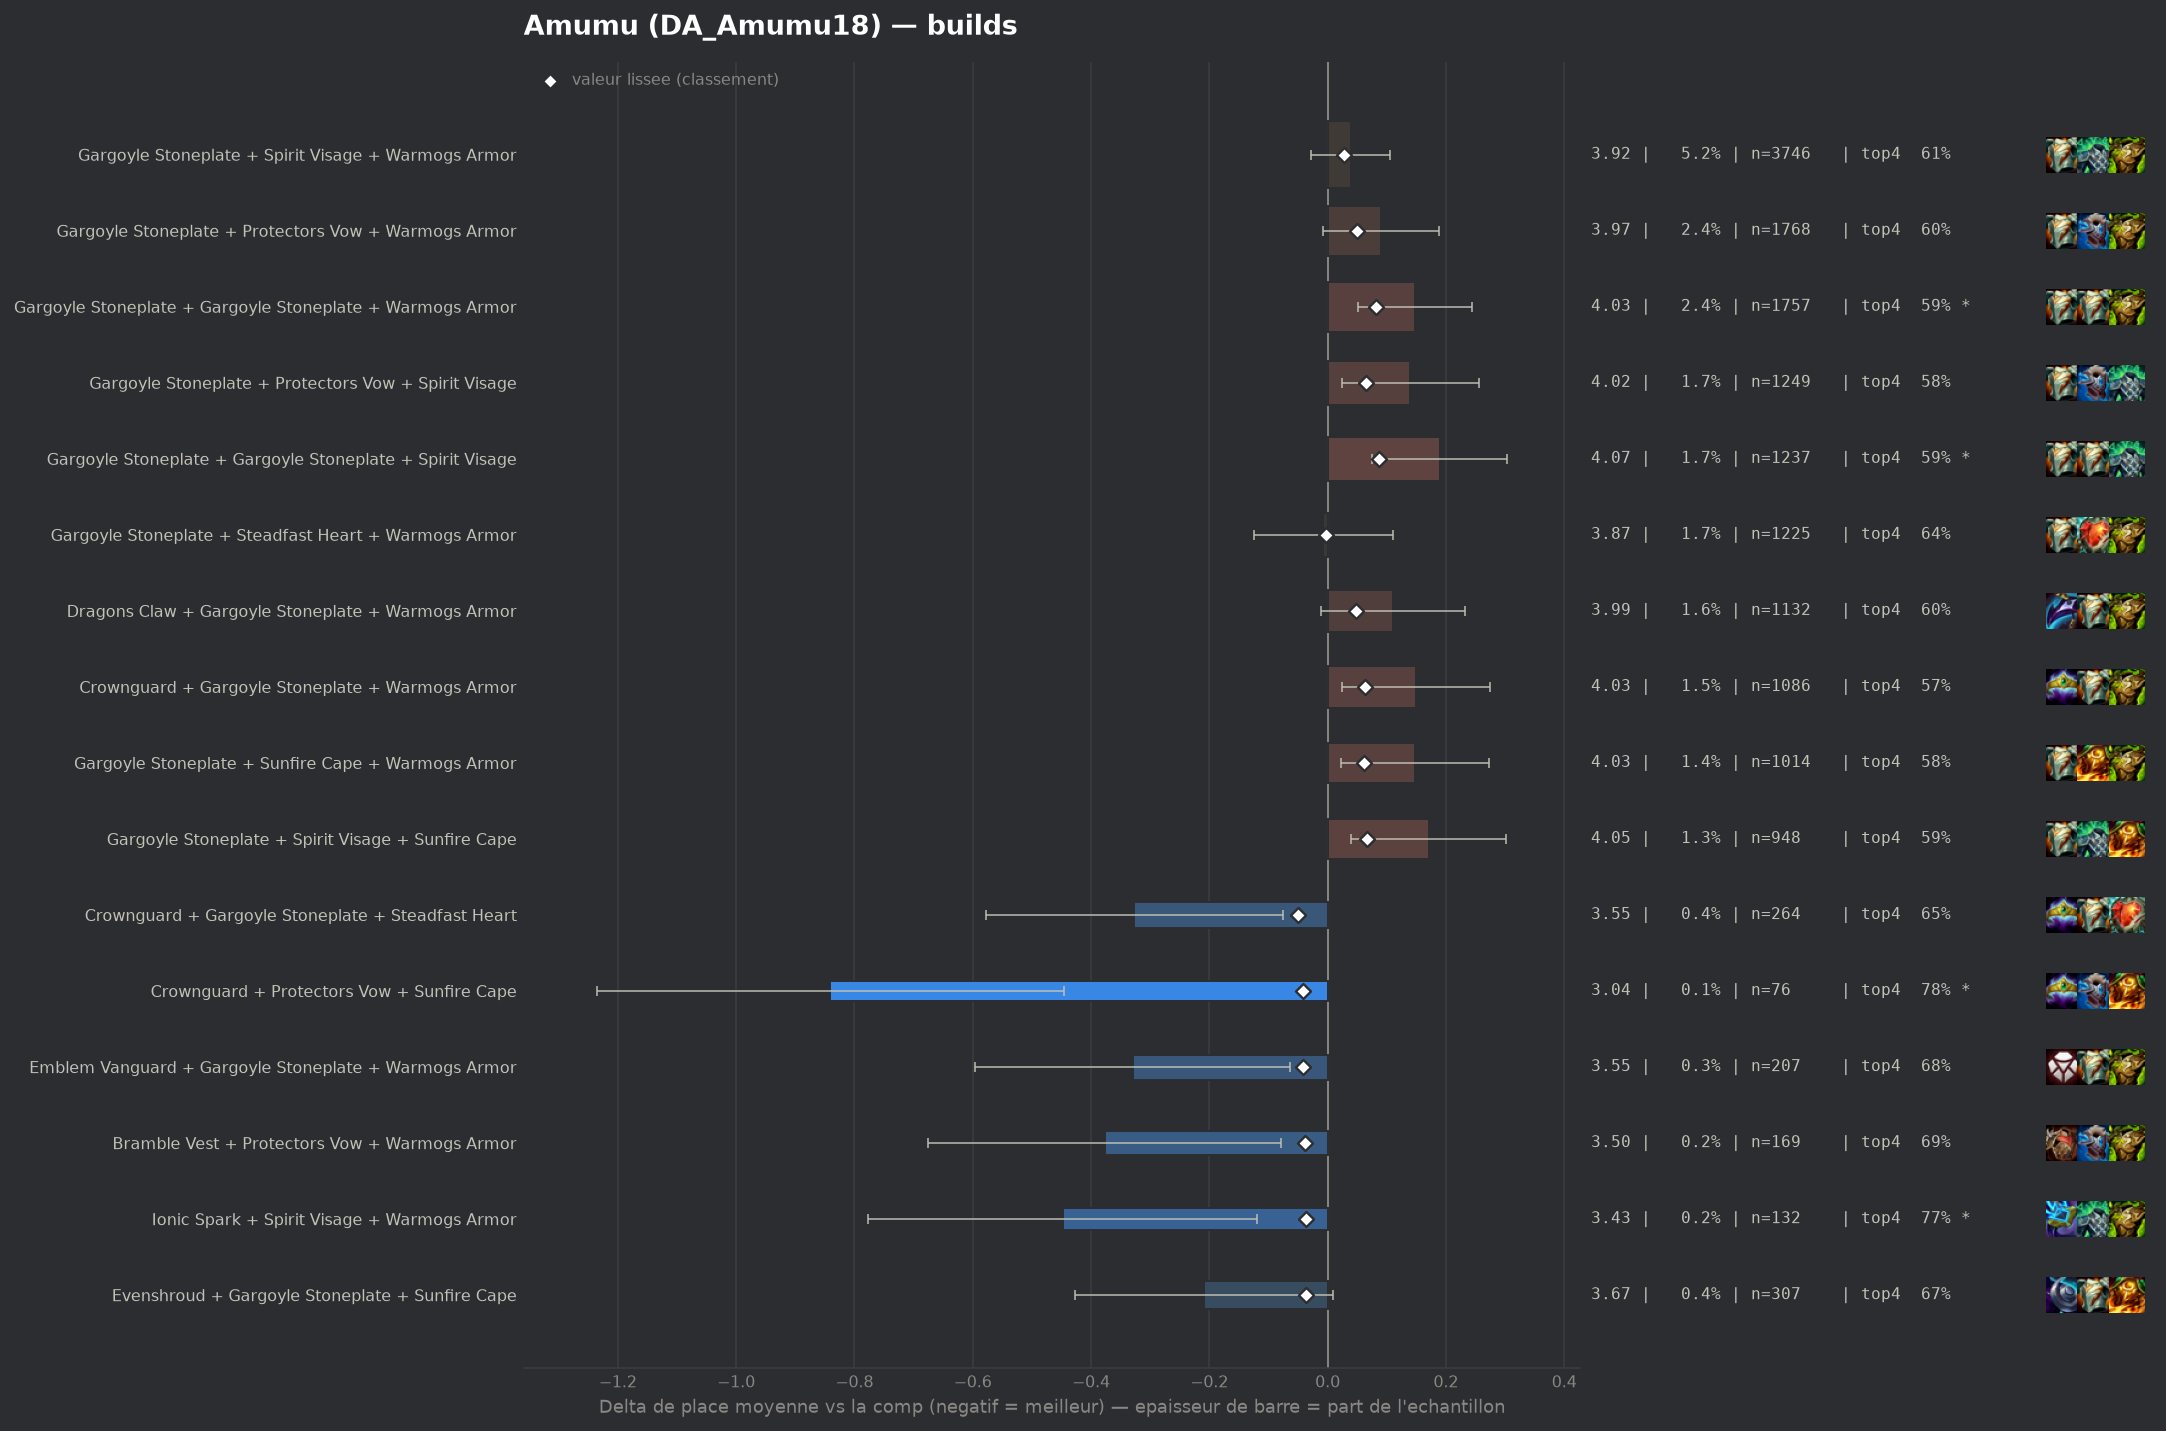

The table this chart was drawn from, first rows:
group, label, n, share, avg_place, shrunk_avg, score, d_avg, d_avg_pess, impact, d_top4, win, top2, top4, sd, z, p, significant
pepite, Crownguard + Gargoyle Stoneplate + Stead…, 264, 0.003634, 3.553, 3.83, -0.05, -0.327, -0.076, 0.0002, 0.0328, 0.2348, 0.3712, 0.6515, 2.077, -2.55, 0.01068, False
pepite, Crownguard + Protectors Vow + Sunfire Ca…, 76, 0.001046, 3.039, 3.838, -0.042, -0.841, -0.445, 0.0, 0.1576, 0.1974, 0.4737, 0.7763, 1.758, -4.17, 3e-05, True
pepite, Emblem Vanguard + Gargoyle Stoneplate + …, 207, 0.002849, 3.551, 3.839, -0.041, -0.329, -0.063, 0.0001, 0.0577, 0.1594, 0.3768, 0.6763, 1.955, -2.42, 0.01555, False
pepite, Bramble Vest + Protectors Vow + Warmogs …, 169, 0.002326, 3.503, 3.841, -0.039, -0.377, -0.078, 0.0001, 0.0677, 0.2071, 0.3728, 0.6864, 1.983, -2.47, 0.01354, False
pepite, Ionic Spark + Spirit Visage + Warmogs Ar…, 132, 0.001817, 3.432, 3.843, -0.037, -0.448, -0.119, 0.0001, 0.1465, 0.1894, 0.3485, 0.7652, 1.927, -2.67, 0.00761, True
pepite, Evenshroud + Gargoyle Stoneplate + Sunfi…, 307, 0.004226, 3.671, 3.844, -0.036, -0.209, 0.0, 0.0002, 0.0556, 0.1726, 0.3062, 0.6743, 1.945, -1.88, 0.06039, False
, Evenshroud + Spirit Visage + Sunfire Cap…, 164, 0.002257, 3.524, 3.844, -0.036, -0.356, -0.073, 0.0001, 0.1069, 0.1463, 0.372, 0.7256, 1.846, -2.46, 0.01376, False
, Evenshroud + Protectors Vow + Sunfire Ca…, 134, 0.001844, 3.448, 3.844, -0.036, -0.432, -0.084, 0.0001, 0.1201, 0.2164, 0.3881, 0.7388, 2.054, -2.43, 0.01493, False
, Protectors Vow + Spirit Visage + Steadfa…, 176, 0.002423, 3.562, 3.846, -0.034, -0.318, -0.029, 0.0001, 0.0575, 0.1761, 0.3636, 0.6761, 1.947, -2.16, 0.03075, False
, Bramble Vest + Protectors Vow + Sunfire …, 74, 0.001019, 3.176, 3.846, -0.034, -0.704, -0.256, 0.0, 0.1381, 0.2568, 0.473, 0.7568, 1.968, -3.08, 0.0021, True
, Bramble Vest + Dragons Claw + Ionic Spar…, 58, 0.0007983, 3.0, 3.846, -0.034, -0.88, -0.444, 0.0, 0.2089, 0.1897, 0.4655, 0.8276, 1.692, -3.96, 8e-05, True
, Evenshroud + Gargoyle Stoneplate + Warmo…, 601, 0.008272, 3.772, 3.848, -0.032, -0.108, 0.0, 0.0003, 0.0186, 0.178, 0.3228, 0.6373, 2.025, -1.3, 0.1931, False
, Bramble Vest + Ionic Spark + Warmogs Arm…, 90, 0.001239, 3.333, 3.848, -0.032, -0.547, -0.158, 0.0, 0.0924, 0.1778, 0.4556, 0.7111, 1.88, -2.76, 0.00583, True
, Bramble Vest + Evenshroud + Gargoyle Sto…, 168, 0.002312, 3.577, 3.849, -0.031, -0.303, 0.0, 0.0001, 0.042, 0.2083, 0.3631, 0.6607, 2.054, -1.91, 0.0565, False
, Ionic Spark + Sunfire Cape + Warmogs Arm…, 99, 0.001363, 3.394, 3.849, -0.031, -0.486, -0.109, 0.0, 0.1187, 0.202, 0.3737, 0.7374, 1.911, -2.53, 0.01146, False
, Protectors Vow + Steadfast Heart + Warmo…, 197, 0.002712, 3.629, 3.85, -0.03, -0.251, 0.0, 0.0001, 0.0514, 0.2284, 0.3858, 0.6701, 2.221, -1.58, 0.1138, False
, Evenshroud + Sunfire Cape + Warmogs Armo…, 149, 0.002051, 3.564, 3.851, -0.029, -0.316, -0.005, 0.0001, 0.0927, 0.1745, 0.3289, 0.7114, 1.936, -1.99, 0.04645, False
, Dragons Claw + Evenshroud + Warmogs Armo…, 96, 0.001321, 3.417, 3.851, -0.029, -0.463, -0.06, 0.0, 0.1001, 0.1875, 0.4479, 0.7188, 2.014, -2.25, 0.02428, False
, Emblem Brawler + Gargoyle Stoneplate + W…, 114, 0.001569, 3.5, 3.852, -0.028, -0.38, 0.0, 0.0, 0.0919, 0.2105, 0.3772, 0.7105, 2.07, -1.96, 0.05017, False
, Dragons Claw + Evenshroud + Protectors V…, 60, 0.0008259, 3.167, 3.852, -0.028, -0.713, -0.17, 0.0, 0.1147, 0.2833, 0.5, 0.7333, 2.146, -2.57, 0.01006, False
, Adaptive Helm + Dragons Claw + Protector…, 59, 0.0008121, 3.186, 3.853, -0.027, -0.694, -0.209, 0.0, 0.144, 0.2203, 0.4407, 0.7627, 1.9, -2.8, 0.00507, True
, Evenshroud + Gargoyle Stoneplate + Gargo…, 182, 0.002505, 3.643, 3.854, -0.026, -0.237, 0.0, 0.0001, 0.0352, 0.1813, 0.3516, 0.6538, 2.024, -1.58, 0.1145, False
, Dragons Claw + Evenshroud + Gargoyle Sto…, 163, 0.002244, 3.62, 3.854, -0.026, -0.26, 0.0, 0.0001, 0.0316, 0.1656, 0.3067, 0.6503, 1.874, -1.77, 0.07648, False
, Adaptive Helm + Evenshroud + Protectors …, 80, 0.001101, 3.388, 3.854, -0.026, -0.493, -0.055, 0.0, 0.0938, 0.225, 0.4, 0.7125, 1.997, -2.2, 0.02747, False
, Bramble Vest + Gargoyle Stoneplate + Ion…, 80, 0.001101, 3.375, 3.854, -0.026, -0.505, -0.112, 0.0, 0.1188, 0.1375, 0.4, 0.7375, 1.791, -2.52, 0.01175, False
, Evenshroud + Protectors Vow + Steadfast …, 80, 0.001101, 3.388, 3.854, -0.026, -0.493, -0.047, 0.0, 0.0563, 0.2375, 0.4375, 0.675, 2.034, -2.16, 0.03043, False
, Dragons Claw + Evenshroud + Steadfast He…, 40, 0.0005506, 2.9, 3.854, -0.026, -0.98, -0.501, 0.0, 0.2313, 0.2, 0.4, 0.85, 1.546, -4.01, 6e-05, True
, Bramble Vest + Dragons Claw + Evenshroud, 76, 0.001046, 3.382, 3.855, -0.025, -0.498, -0.031, 0.0, 0.0261, 0.25, 0.4605, 0.6447, 2.077, -2.09, 0.03655, False
, Steadfast Heart + Steadfast Heart + Warm…, 71, 0.0009773, 3.338, 3.855, -0.025, -0.542, -0.098, 0.0, 0.0856, 0.1972, 0.4085, 0.7042, 1.906, -2.39, 0.01663, False
, Bramble Vest + Steadfast Heart + Sunfire…, 61, 0.0008396, 3.262, 3.855, -0.025, -0.618, -0.184, 0.0, 0.1518, 0.1148, 0.4262, 0.7705, 1.726, -2.79, 0.00522, True
, Emblem Defender + Gargoyle Stoneplate + …, 123, 0.001693, 3.577, 3.856, -0.024, -0.303, 0.0, 0.0, 0.0805, 0.1545, 0.3415, 0.6992, 1.878, -1.79, 0.07414, False
, Protectors Vow + Steadfast Heart + Sunfi…, 86, 0.001184, 3.442, 3.856, -0.024, -0.438, -0.006, 0.0, 0.0674, 0.2093, 0.3837, 0.686, 2.044, -1.99, 0.04693, False
, Protectors Vow + Sunfire Cape + Warmogs …, 209, 0.002877, 3.694, 3.857, -0.023, -0.186, 0.0, 0.0001, 0.032, 0.1914, 0.3397, 0.6507, 2.073, -1.3, 0.1948, False
, Dragons Claw + Evenshroud + Spirit Visag…, 106, 0.001459, 3.547, 3.857, -0.023, -0.333, 0.0, 0.0, 0.0606, 0.1698, 0.3774, 0.6792, 1.986, -1.72, 0.08476, False
, Adaptive Helm + Dragons Claw + Gargoyle …, 100, 0.001376, 3.53, 3.857, -0.023, -0.35, -0.003, 0.0, 0.0713, 0.15, 0.32, 0.69, 1.769, -1.98, 0.04807, False
, Emblem Blossom + Gargoyle Stoneplate + W…, 90, 0.001239, 3.489, 3.857, -0.023, -0.391, 0.0, 0.0, 0.048, 0.2333, 0.4111, 0.6667, 2.062, -1.8, 0.07206, False
, Emblem Vanguard + Gargoyle Stoneplate + …, 57, 0.0007846, 3.281, 3.857, -0.023, -0.599, -0.076, 0.0, 0.1533, 0.2105, 0.4211, 0.7719, 2.015, -2.24, 0.02482, False
, Crownguard + Evenshroud + Sunfire Cape, 53, 0.0007295, 3.226, 3.857, -0.023, -0.654, -0.126, 0.0, 0.136, 0.2264, 0.4528, 0.7547, 1.958, -2.43, 0.01516, False
, Bramble Vest + Gargoyle Stoneplate + War…, 877, 0.01207, 3.821, 3.858, -0.022, -0.059, 0.0, 0.0003, 0.0153, 0.1596, 0.3124, 0.634, 2.054, -0.85, 0.3976, False
, Crownguard + Steadfast Heart + Warmogs A…, 138, 0.001899, 3.623, 3.858, -0.022, -0.257, 0.0, 0.0, 0.0045, 0.1957, 0.3551, 0.6232, 2.022, -1.49, 0.1361, False
, Bramble Vest + Dragons Claw + Protectors…, 126, 0.001734, 3.603, 3.858, -0.022, -0.277, 0.0, 0.0, 0.0797, 0.1508, 0.3254, 0.6984, 1.861, -1.67, 0.09524, False
, Crownguard + Evenshroud + Protectors Vow, 117, 0.00161, 3.581, 3.858, -0.022, -0.299, 0.0, 0.0, 0.0224, 0.1966, 0.3419, 0.641, 1.984, -1.63, 0.1036, False
, Ionic Spark + Steadfast Heart + Warmogs …, 75, 0.001032, 3.44, 3.858, -0.022, -0.44, 0.0, 0.0, 0.1013, 0.2, 0.44, 0.72, 2.08, -1.83, 0.06709, False
, Adaptive Helm + Evenshroud + Sunfire Cap…, 53, 0.0007295, 3.245, 3.858, -0.022, -0.635, -0.128, 0.0, 0.136, 0.2264, 0.4151, 0.7547, 1.882, -2.45, 0.01414, False
, Bramble Vest + Crownguard + Warmogs Armo…, 101, 0.00139, 3.564, 3.859, -0.021, -0.316, 0.0, 0.0, 0.0546, 0.1485, 0.3861, 0.6733, 1.947, -1.63, 0.1035, False
, Evenshroud + Steadfast Heart + Warmogs A…, 93, 0.00128, 3.527, 3.859, -0.021, -0.353, 0.0, 0.0, 0.0695, 0.172, 0.3656, 0.6882, 1.971, -1.73, 0.08421, False
, Ionic Spark + Steadfast Heart + Sunfire …, 43, 0.0005919, 3.14, 3.859, -0.021, -0.74, -0.18, 0.0, 0.1488, 0.2326, 0.4651, 0.7674, 1.875, -2.59, 0.00963, False
, Dragons Claw + Ionic Spark + Protectors …, 42, 0.0005781, 3.119, 3.859, -0.021, -0.761, -0.212, 0.0, 0.1194, 0.1667, 0.5238, 0.7381, 1.815, -2.72, 0.00661, True
, Evenshroud + Gargoyle Stoneplate + Spiri…, 574, 0.007901, 3.808, 3.86, -0.02, -0.072, 0.0, 0.0002, 0.0068, 0.1742, 0.3014, 0.6254, 2.04, -0.84, 0.4021, False
, Bramble Vest + Gargoyle Stoneplate + Ste…, 167, 0.002299, 3.683, 3.86, -0.02, -0.197, 0.0, 0.0, 0.028, 0.1677, 0.3114, 0.6467, 1.896, -1.34, 0.1791, False
, Ionic Spark + Protectors Vow + Sunfire C…, 61, 0.0008396, 3.393, 3.86, -0.02, -0.487, -0.027, 0.0, 0.0862, 0.1803, 0.377, 0.7049, 1.831, -2.07, 0.03807, False
, Emblem Vanguard + Gargoyle Stoneplate + …, 48, 0.0006607, 3.25, 3.86, -0.02, -0.63, -0.048, 0.0, 0.1105, 0.2083, 0.5208, 0.7292, 2.056, -2.12, 0.03386, False
, Gargoyle Stoneplate + Warmogs Armor + Wa…, 650, 0.008947, 3.817, 3.861, -0.019, -0.063, 0.0, 0.0002, 0.0336, 0.1446, 0.3231, 0.6523, 2.068, -0.77, 0.4387, False
, Evenshroud + Steadfast Heart + Sunfire C…, 87, 0.001197, 3.54, 3.861, -0.019, -0.34, 0.0, 0.0, 0.071, 0.1839, 0.3563, 0.6897, 1.976, -1.6, 0.1089, False
, Dragons Claw + Ionic Spark + Spirit Visa…, 52, 0.0007157, 3.327, 3.861, -0.019, -0.553, -0.042, 0.0, 0.0736, 0.2115, 0.4423, 0.6923, 1.878, -2.12, 0.03379, False
, Evenshroud + Ionic Spark + Warmogs Armor, 41, 0.0005643, 3.195, 3.861, -0.019, -0.685, -0.147, 0.0, 0.1618, 0.1951, 0.3902, 0.7805, 1.756, -2.5, 0.01255, False
, Emblem Brawler + Gargoyle Stoneplate + P…, 40, 0.0005506, 3.175, 3.861, -0.019, -0.705, -0.085, 0.0, 0.1063, 0.3, 0.45, 0.725, 1.999, -2.23, 0.02573, False
, Steadfast Heart + Sunfire Cape + Warmogs…, 156, 0.002147, 3.692, 3.862, -0.018, -0.188, 0.0, 0.0, 0.048, 0.1538, 0.3718, 0.6667, 2.062, -1.14, 0.2561, False
, Crownguard + Ionic Spark + Protectors Vo…, 40, 0.0005506, 3.225, 3.862, -0.018, -0.655, -0.049, 0.0, 0.1563, 0.225, 0.425, 0.775, 1.956, -2.12, 0.0342, False
, Crownguard + Spirit Visage + Warmogs Arm…, 260, 0.003579, 3.769, 3.863, -0.017, -0.111, 0.0, 0.0001, 0.0275, 0.1423, 0.3077, 0.6462, 1.946, -0.92, 0.3595, False
... 214 more rows
